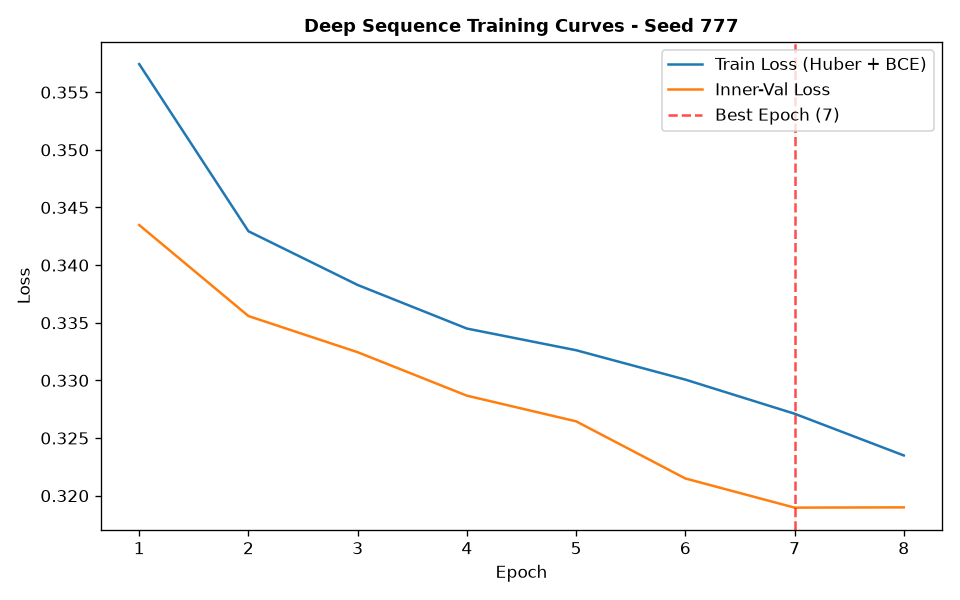

Values plotted in this chart, from the file beside it:
epoch, train_loss, train_ret_loss, train_dir_loss, val_loss, val_ret_loss, val_dir_loss, lr
1, 0.3574, 0.004138, 0.7066, 0.3435, 0.002226, 0.6825, 0.001
2, 0.3429, 0.002575, 0.6807, 0.3356, 0.001531, 0.6681, 0.001
3, 0.3383, 0.002025, 0.6725, 0.3324, 0.001176, 0.6625, 0.001
4, 0.3345, 0.001626, 0.6657, 0.3287, 0.0008923, 0.6556, 0.001
5, 0.3326, 0.001249, 0.6627, 0.3264, 0.0006898, 0.6515, 0.001
6, 0.3301, 0.0009323, 0.6583, 0.3215, 0.0005057, 0.642, 0.001
7, 0.3271, 0.0006579, 0.6529, 0.319, 0.0003542, 0.6372, 0.001
8, 0.3235, 0.0003994, 0.6462, 0.319, 0.0002232, 0.6375, 0.001
